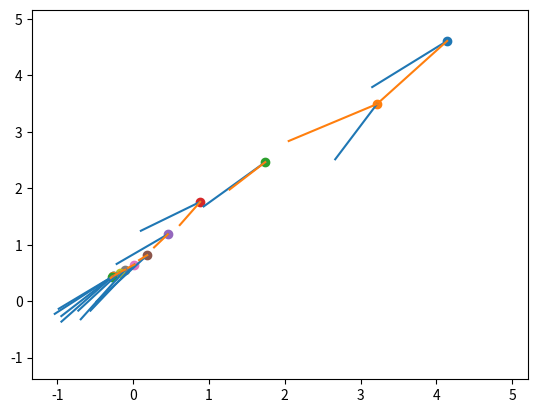

The matplotlib source for this figure:
import matplotlib.pyplot as plt
import numpy as np
import random

def objective_function(p):
    plt.plot(*p, color="tab:red")

    # x, y = p[0:2]
    # d = 80
    #
    # [redacted]
    # a["SM"] = max(a["SM"] + int(x * d), 0)
    # a["RI"] = max(a["RI"] + int(y * d), 0)

    # print(voice_to_string(a))

    val = np.dot(p, p)

    print(val, p)

    # val = -Descender.eval_fitness(
    #     a
    # )

    # val = p[0] ** 2 + p[1] ** 2 + random.uniform(-20, 20)
    # val = abs(x) ** (2 * abs(np.sin(y) + np.cos(y))) + y ** 2

    return val

def objective_sample(p):
    n = 1
    r = 0
    for _ in range(n):
        r += objective_function(p) / n

    return r

def get_rand_perturbation(l):
    min = 0.5
    max = 1.0

    delta = np.array([random.uniform(min, max) for _ in range(l)])
    for i in range(l):
        delta[i] *= 1 if random.random() > 5 else -1

    return delta


def estimate_grad_one_sided(p_1):
    plt.scatter(*p_1[0:2])

    delta = get_rand_perturbation(len(p_1))

    p_2 = p_1 + delta

    f_1 = objective_sample(p_1)
    f_2 = objective_sample(p_2)

    plt.plot([p_1[0], p_2[0]], [p_1[1], p_2[1]],  color="tab:blue")

    f = (f_2 - f_1) #/ 2.0

    grad_est = np.array([f / d for d in delta])

    grad_est *= 0.025

    # print(grad_est)
    # exit()



    plt.plot([p_1[0], p_1[0] - grad_est[0]], [p_1[1], p_1[1] - grad_est[1]],  color="tab:orange")

    return grad_est


plt.plot()

# Descender.set_target("./target.wav")
p = np.array([random.uniform(4, 5) for _ in range(5)])

g_past = np.array([0] * 5)
for i in range(13):
    g = estimate_grad_one_sided(p)

    print(g)

    p -= g + g_past / 3

    g_past = g


# theta = np.linspace( 0 , 2 * np.pi , 150 )
#
# for level in range(0, 50, 1):
#
#     a = level / 50 * np.cos( theta )
#     b = level / 50 * np.sin( theta )
#
#     plt.plot( a, b, color="black", marker=",")

plt.show()

